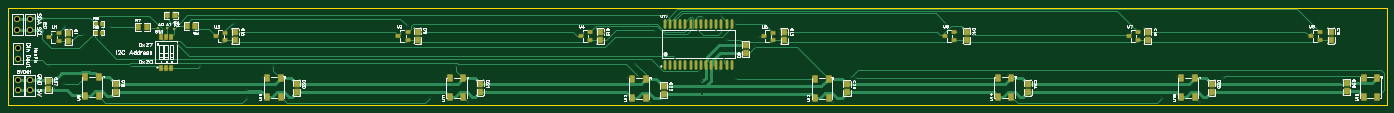
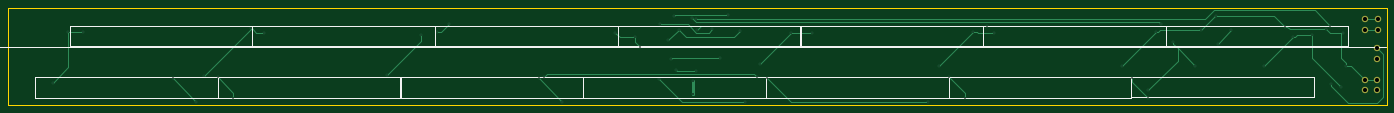
Circuit board: 10 layer files. Board 340.0 x 24.0 mm.
- drill: Drill_PTH_Through.DRL (1709 bytes)
- drill: Drill_PTH_Through_Via.DRL (1521 bytes)
- outline: Gerber_BoardOutlineLayer.GKO (528 bytes)
- bottom_copper: Gerber_BottomLayer.GBL (6272 bytes)
- bottom_silk: Gerber_BottomSilkscreenLayer.GBO (2402 bytes)
- bottom_mask: Gerber_BottomSolderMaskLayer.GBS (644 bytes)
- top_copper: Gerber_TopLayer.GTL (21071 bytes)
- paste: Gerber_TopPasteMaskLayer.GTP (18656 bytes)
- top_silk: Gerber_TopSilkscreenLayer.GTO (72491 bytes)
- top_mask: Gerber_TopSolderMaskLayer.GTS (4956 bytes)

=== drill: Drill_PTH_Through.DRL ===
;TYPE=PLATED
;Layer: PTH_Through
;EasyEDA Pro v2.2.45.4, 2026-01-27 00:14:52
;Gerber Generator version 0.3
M48
METRIC,LZ,[number-redacted]
;Hole size 1 = 0.30500 METRIC
T01C0.30500
;Hole size 2 = 1.00000 METRIC
T02C1.00000
%
G05
G90
T01
X170.942Y-33.274
X170.93775Y-36.56
X13.72299Y-19.62404
X170.053Y-17.8929
X55.37899Y-19.24304
X171.22191Y-17.64957
X178.94998Y-19.24304
X166.24998Y-20.51304
X234.06799Y-21.14804
X231.01999Y-19.11604
X113.02911Y-38.29101
X152.65311Y-32.44901
X157.98711Y-38.41801
X179.19713Y-32.70199
X203.07211Y-38.41801
X208.91411Y-32.57601
X284.22511Y-37.40201
X288.03511Y-32.32201
X293.36911Y-38.29101
X299.21111Y-32.44901
X38.116Y-20.701
X41.418Y-24.003
X164.1Y-27.559
X176.39652Y-27.91752
X58.54687Y-37.52901
X62.61087Y-32.44901
X103.88587Y-37.40201
X107.69587Y-32.32201
X170.17352Y-30.71152
X175.133Y-30.45752
X13.462Y-34.036
X155.06799Y-32.258
X207.64599Y-32.258
X169.799Y-20.59648
X98.27552Y-19.685
X175.641Y-17.29448
X162.179Y-17.04048
X18.161Y-21.955
X22.987Y-22.463
X11.049Y-34.655
X30.099Y-29.575
X47.05287Y-29.46908
X52.38687Y-23.62708
X58.73687Y-35.56508
X159.258Y-20.939
X174.371Y-20.558
X176.911Y-23.098
X14.859Y-20.463
X10.541Y-21.479
X9.779Y-29.607
X24.765Y-19.955
X41.783Y-17.129
X45.593Y-20.685
X56.769Y-21.193
X65.151Y-29.575
X96.51302Y-21.336
X101.727Y-21.098
X110.109Y-29.48
X141.589Y-21.336
X146.812Y-21.447
X154.432Y-29.067
X183.896Y-24.876
X185.166Y-22.336
X189.992Y-21.32
X237.871Y-21.86
X246.20512Y-31.766
X276.733Y-21.352
X279.908Y-20.209
X291.41712Y-31.893
X321.38931Y-21.225
X324.94531Y-21.225
X328.75531Y-33.671
T02
X5.207Y-20.574
X5.207Y-18.034
X2.159Y-25.146
X2.159Y-27.686
X5.207Y-35.56
X5.207Y-33.02
X2.286Y-35.56
X2.286Y-33.02
X2.032Y-20.574
X2.032Y-18.034
M30
=== drill: Drill_PTH_Through_Via.DRL ===
;TYPE=PLATED
;Layer: PTH_Through_Via
;EasyEDA Pro v2.2.45.4, 2026-01-27 00:14:52
;Gerber Generator version 0.3
M48
METRIC,LZ,[number-redacted]
;Hole size 1 = 0.30500 METRIC
T01C0.30500
%
G05
G90
T01
X170.942Y-33.274
X170.93775Y-36.56
X13.72299Y-19.62404
X170.053Y-17.8929
X55.37899Y-19.24304
X171.22191Y-17.64957
X178.94998Y-19.24304
X166.24998Y-20.51304
X234.06799Y-21.14804
X231.01999Y-19.11604
X113.02911Y-38.29101
X152.65311Y-32.44901
X157.98711Y-38.41801
X179.19713Y-32.70199
X203.07211Y-38.41801
X208.91411Y-32.57601
X284.22511Y-37.40201
X288.03511Y-32.32201
X293.36911Y-38.29101
X299.21111Y-32.44901
X38.116Y-20.701
X41.418Y-24.003
X164.1Y-27.559
X176.39652Y-27.91752
X58.54687Y-37.52901
X62.61087Y-32.44901
X103.88587Y-37.40201
X107.69587Y-32.32201
X170.17352Y-30.71152
X175.133Y-30.45752
X13.462Y-34.036
X155.06799Y-32.258
X207.64599Y-32.258
X169.799Y-20.59648
X98.27552Y-19.685
X175.641Y-17.29448
X162.179Y-17.04048
X18.161Y-21.955
X22.987Y-22.463
X11.049Y-34.655
X30.099Y-29.575
X47.05287Y-29.46908
X52.38687Y-23.62708
X58.73687Y-35.56508
X159.258Y-20.939
X174.371Y-20.558
X176.911Y-23.098
X14.859Y-20.463
X10.541Y-21.479
X9.779Y-29.607
X24.765Y-19.955
X41.783Y-17.129
X45.593Y-20.685
X56.769Y-21.193
X65.151Y-29.575
X96.51302Y-21.336
X101.727Y-21.098
X110.109Y-29.48
X141.589Y-21.336
X146.812Y-21.447
X154.432Y-29.067
X183.896Y-24.876
X185.166Y-22.336
X189.992Y-21.32
X237.871Y-21.86
X246.20512Y-31.766
X276.733Y-21.352
X279.908Y-20.209
X291.41712Y-31.893
X321.38931Y-21.225
X324.94531Y-21.225
X328.75531Y-33.671
M30
=== outline: Gerber_BoardOutlineLayer.GKO ===
G04 Layer: BoardOutlineLayer*
G04 EasyEDA Pro v2.2.45.4, 2026-01-27 00:14:52*
G04 Gerber Generator version 0.3*
G04 Scale: 100 percent, Rotated: No, Reflected: No*
G04 Dimensions in millimeters*
G04 Leading zeros omitted, absolute positions, 4 integers and 5 decimals*
G04 Generated by one-click*
%FSLAX45Y45*%
%MOMM*%
%ADD10C,0.254*%
%ADD11C,0.7540*%
G75*


G04 Rect Start*
G54D10*
G01X-25400Y-3911300D02*
G01X-25400Y-1511300D01*
G01X33974600Y-1511300D01*
G01X33974600Y-3911300D01*
G01X-25400Y-3911300D01*
G04 Rect End*

M02*


=== bottom_copper: Gerber_BottomLayer.GBL ===
G04 Layer: BottomLayer*
G04 EasyEDA Pro v2.2.45.4, 2026-01-27 00:14:52*
G04 Gerber Generator version 0.3*
G04 Scale: 100 percent, Rotated: No, Reflected: No*
G04 Dimensions in millimeters*
G04 Leading zeros omitted, absolute positions, 4 integers and 5 decimals*
G04 Generated by one-click*
%FSLAX45Y45*%
%MOMM*%
%ADD10C,1.5*%
%ADD11C,0.61*%
%ADD12C,0.7*%
%ADD13C,0.254*%
%ADD14C,0.4058*%
G75*


G04 Pad Start*
G54D10*
G01X520700Y-2057400D03*
G01X520700Y-1803400D03*
G01X215900Y-2514600D03*
G01X215900Y-2768600D03*
G01X520700Y-3556000D03*
G01X520700Y-3302000D03*
G01X228600Y-3556000D03*
G01X228600Y-3302000D03*
G01X203200Y-2057400D03*
G01X203200Y-1803400D03*
G04 Pad End*

G04 Via Start*
G54D11*
G01X17094200Y-3327400D03*
G01X17093775Y-3656000D03*
G01X1372299Y-1962404D03*
G01X17005300Y-1789290D03*
G01X5537899Y-1924304D03*
G01X17122191Y-1764957D03*
G01X17894999Y-1924304D03*
G01X16624999Y-2051304D03*
G01X23406799Y-2114804D03*
G01X23101999Y-1911604D03*
G01X11302911Y-3829101D03*
G01X15265311Y-3244901D03*
G01X15798711Y-3841801D03*
G01X17919713Y-3270199D03*
G01X20307211Y-3841801D03*
G01X20891411Y-3257601D03*
G01X28422511Y-3740201D03*
G01X28803511Y-3232201D03*
G01X29336911Y-3829101D03*
G01X29921111Y-3244901D03*
G01X3811600Y-2070100D03*
G01X4141800Y-2400300D03*
G01X16410000Y-2755900D03*
G01X17639652Y-2791752D03*
G01X5854687Y-3752901D03*
G01X6261087Y-3244901D03*
G01X10388587Y-3740201D03*
G01X10769587Y-3232201D03*
G01X17017352Y-3071152D03*
G01X17513300Y-3045752D03*
G01X1346200Y-3403600D03*
G01X15506799Y-3225800D03*
G01X20764599Y-3225800D03*
G01X16979900Y-2059648D03*
G01X9827552Y-1968500D03*
G01X17564100Y-1729448D03*
G01X16217900Y-1704048D03*
G01X1816100Y-2195500D03*
G01X2298700Y-2246300D03*
G01X1104900Y-3465500D03*
G01X3009900Y-2957500D03*
G01X4705287Y-2946908D03*
G01X5238687Y-2362708D03*
G01X5873687Y-3556508D03*
G01X15925800Y-2093900D03*
G01X17437100Y-2055800D03*
G01X17691100Y-2309800D03*
G01X1485900Y-2046300D03*
G01X1054100Y-2147900D03*
G01X977900Y-2960700D03*
G01X2476500Y-1995500D03*
G01X4178300Y-1712900D03*
G01X4559300Y-2068500D03*
G01X5676900Y-2119300D03*
G01X6515100Y-2957500D03*
G01X9651302Y-2133600D03*
G01X10172700Y-2109800D03*
G01X11010900Y-2948000D03*
G01X14158900Y-2133600D03*
G01X14681200Y-2144700D03*
G01X15443200Y-2906700D03*
G01X18389600Y-2487600D03*
G01X18516600Y-2233600D03*
G01X18999200Y-2132000D03*
G01X23787100Y-2186000D03*
G01X24620512Y-3176600D03*
G01X27673300Y-2135200D03*
G01X27990800Y-2020900D03*
G01X29141712Y-3189300D03*
G01X32138931Y-2122500D03*
G01X32494531Y-2122500D03*
G01X32875531Y-3367100D03*
G04 Via End*

G04 Track Start*
G54D12*
G01X17093775Y-3656000D02*
G01X17094200Y-3655574D01*
G01X17094200Y-3327400D01*
G54D13*
G01X1372299Y-1962404D02*
G01X1753299Y-1581404D01*
G01X4242499Y-1581404D01*
G01X4450385Y-1789290D01*
G01X17005300Y-1789290D01*
G01X5537899Y-1924304D02*
G01X5595645Y-1866557D01*
G01X17020591Y-1866557D01*
G01X17122191Y-1764957D01*
G01X17894999Y-1924304D02*
G01X17209199Y-1924304D01*
G01X17005999Y-2127504D01*
G01X16701199Y-2127504D01*
G01X16624999Y-2051304D01*
G01X23406799Y-2114804D02*
G01X23305199Y-2114804D01*
G01X23101999Y-1911604D01*
G01X11302911Y-3829101D02*
G01X14681111Y-3829101D01*
G01X15265311Y-3244901D01*
G01X15798711Y-3841801D02*
G01X17348111Y-3841801D01*
G01X17919713Y-3270199D01*
G01X20307211Y-3841801D02*
G01X20891411Y-3257601D01*
G01X28422511Y-3740201D02*
G01X28422511Y-3613201D01*
G01X28803511Y-3232201D01*
G01X29336911Y-3829101D02*
G01X29921111Y-3244901D01*
G01X520700Y-1803400D02*
G01X203200Y-1803400D01*
G01X3811600Y-2070100D02*
G01X4141800Y-2400300D01*
G01X16410000Y-2755900D02*
G01X17603800Y-2755900D01*
G01X17639652Y-2791752D01*
G01X5854687Y-3752901D02*
G01X6261087Y-3346501D01*
G01X6261087Y-3244901D01*
G01X10388587Y-3740201D02*
G01X10388587Y-3613201D01*
G01X10769587Y-3232201D01*
G01X520700Y-2057400D02*
G01X203200Y-2057400D01*
G01X17017352Y-3071152D02*
G01X17487900Y-3071152D01*
G01X17513300Y-3045752D01*
G01X15506799Y-3225800D02*
G01X15582999Y-3149600D01*
G01X20688399Y-3149600D01*
G01X20764599Y-3225800D01*
G01X16979900Y-2059648D02*
G01X16888752Y-1968500D01*
G01X9827552Y-1968500D01*
G01X17564100Y-1729448D02*
G01X17538700Y-1704048D01*
G01X16217900Y-1704048D01*
G01X1816100Y-2195500D02*
G01X2197100Y-2195500D01*
G01X2247900Y-2246300D01*
G01X2298700Y-2246300D01*
G01X1816100Y-2195500D02*
G01X1816100Y-2754300D01*
G01X1104900Y-3465500D01*
G01X2298700Y-2246300D02*
G01X3009900Y-2957500D01*
G01X5238687Y-2413508D02*
G01X5238687Y-2362708D01*
G01X5137087Y-2515108D02*
G01X5137087Y-2819908D01*
G01X5873687Y-3556508D01*
G01X15925800Y-2093900D02*
G01X16078200Y-2246300D01*
G01X17246600Y-2246300D01*
G01X17437100Y-2055800D01*
G01X17691100Y-2309800D01*
G01X1485900Y-2046300D02*
G01X1384300Y-2147900D01*
G01X1104900Y-2147900D02*
G01X1104900Y-2757500D01*
G01X977900Y-2884500D01*
G01X977900Y-2960700D01*
G01X862000Y-2960700D01*
G01X520700Y-3302000D01*
G01X228600Y-3302000D01*
G01X1485900Y-2046300D02*
G01X2374900Y-2046300D01*
G01X2425700Y-1995500D01*
G01X2476500Y-1995500D01*
G01X2759100Y-1712900D01*
G01X4178300Y-1712900D01*
G01X4203700Y-1712900D01*
G01X4559300Y-2068500D01*
G01X5575300Y-2068500D01*
G01X5626100Y-2119300D01*
G01X5676900Y-2119300D01*
G01X6515100Y-2957500D01*
G01X9651302Y-2133600D02*
G01X10047300Y-2133600D01*
G01X10071100Y-2109800D01*
G01X10172700Y-2109800D01*
G01X11010900Y-2948000D01*
G01X14158900Y-2133600D02*
G01X14568500Y-2133600D01*
G01X14579600Y-2144700D01*
G01X14681200Y-2144700D01*
G01X15443200Y-2906700D01*
G01X18389600Y-2487600D02*
G01X18516600Y-2360600D01*
G01X18516600Y-2233600D01*
G01X18897600Y-2233600D01*
G01X18999200Y-2132000D01*
G01X23787100Y-2186000D02*
G01X23787100Y-2343188D01*
G01X24620512Y-3176600D01*
G01X27673300Y-2135200D02*
G01X27851100Y-2135200D01*
G01X27965400Y-2020900D01*
G01X27990800Y-2020900D01*
G01X27990800Y-2038388D01*
G01X29141712Y-3189300D01*
G01X32138931Y-2122500D02*
G01X32494531Y-2122500D01*
G01X32494531Y-2986100D01*
G01X32875531Y-3367100D01*
G01X4705287Y-2946908D02*
G01X5137087Y-2515108D01*
G01X5238687Y-2413508D01*
G01X1384300Y-2147900D02*
G01X1104900Y-2147900D01*
G01X1054100Y-2147900D01*
G01X935501Y-3857222D02*
G01X1349701Y-3443022D01*
G01X1349701Y-3407101D01*
G01X1346200Y-3403600D01*
G01X215900Y-2514600D02*
G01X76200Y-2654300D01*
G01X76200Y-3708400D01*
G01X225022Y-3857222D01*
G01X935501Y-3857222D01*
G04 Track End*

M02*


=== bottom_silk: Gerber_BottomSilkscreenLayer.GBO ===
G04 Layer: BottomSilkscreenLayer*
G04 EasyEDA Pro v2.2.45.4, 2026-01-27 00:14:52*
G04 Gerber Generator version 0.3*
G04 Scale: 100 percent, Rotated: No, Reflected: No*
G04 Dimensions in millimeters*
G04 Leading zeros omitted, absolute positions, 4 integers and 5 decimals*
G04 Generated by one-click*
%FSLAX45Y45*%
%MOMM*%
%ADD10C,0.254*%
%ADD11C,0.0107*%
G75*


G04 PolygonModel Start*
G54D10*
G01X40030400Y-2476500D02*
G01X0Y-2476500D01*

G04 Rect Start*
G01X-2425700Y-5152400D02*
G01X-2425700Y-152400D01*
G01X37574300Y-152400D01*
G01X37574300Y-5152400D01*
G01X-2425700Y-5152400D01*
G01X927100Y-2455800D02*
G01X927100Y-1955800D01*
G01X5427100Y-1955800D01*
G01X5427100Y-2455800D01*
G01X927100Y-2455800D01*
G01X18946300Y-2459800D02*
G01X18946300Y-1959800D01*
G01X23446300Y-1959800D01*
G01X23446300Y-2459800D01*
G01X18946300Y-2459800D01*
G01X27950600Y-2459800D02*
G01X27950600Y-1959800D01*
G01X32450600Y-1959800D01*
G01X32450600Y-2459800D01*
G01X27950600Y-2459800D01*
G01X23454800Y-2459800D02*
G01X23454800Y-1959800D01*
G01X27954800Y-1959800D01*
G01X27954800Y-2459800D01*
G01X23454800Y-2459800D01*
G01X5433500Y-2459800D02*
G01X5433500Y-1959800D01*
G01X9933500Y-1959800D01*
G01X9933500Y-2459800D01*
G01X5433500Y-2459800D01*
G01X14437800Y-2459800D02*
G01X14437800Y-1959800D01*
G01X18937800Y-1959800D01*
G01X18937800Y-2459800D01*
G01X14437800Y-2459800D01*
G01X9929300Y-2459800D02*
G01X9929300Y-1959800D01*
G01X14429300Y-1959800D01*
G01X14429300Y-2459800D01*
G01X9929300Y-2459800D01*
G01X1776950Y-3727800D02*
G01X1776950Y-3227800D01*
G01X6276950Y-3227800D01*
G01X6276950Y-3727800D01*
G01X1776950Y-3727800D01*
G01X6283350Y-3731800D02*
G01X6283350Y-3231800D01*
G01X10783350Y-3231800D01*
G01X10783350Y-3731800D01*
G01X6283350Y-3731800D01*
G01X10779150Y-3731800D02*
G01X10779150Y-3231800D01*
G01X15279150Y-3231800D01*
G01X15279150Y-3731800D01*
G01X10779150Y-3731800D01*
G01X15287650Y-3731800D02*
G01X15287650Y-3231800D01*
G01X19787650Y-3231800D01*
G01X19787650Y-3731800D01*
G01X15287650Y-3731800D01*
G01X19796150Y-3731800D02*
G01X19796150Y-3231800D01*
G01X24296150Y-3231800D01*
G01X24296150Y-3731800D01*
G01X19796150Y-3731800D01*
G01X24304650Y-3731800D02*
G01X24304650Y-3231800D01*
G01X28804650Y-3231800D01*
G01X28804650Y-3731800D01*
G01X24304650Y-3731800D01*
G01X28800450Y-3731800D02*
G01X28800450Y-3231800D01*
G01X33300450Y-3231800D01*
G01X33300450Y-3731800D01*
G01X28800450Y-3731800D01*
G04 Rect End*

M02*


=== bottom_mask: Gerber_BottomSolderMaskLayer.GBS ===
G04 Layer: BottomSolderMaskLayer*
G04 EasyEDA Pro v2.2.45.4, 2026-01-27 00:14:52*
G04 Gerber Generator version 0.3*
G04 Scale: 100 percent, Rotated: No, Reflected: No*
G04 Dimensions in millimeters*
G04 Leading zeros omitted, absolute positions, 4 integers and 5 decimals*
G04 Generated by one-click*
%FSLAX45Y45*%
%MOMM*%
%ADD10C,1.6*%
%ADD11C,0.3860*%
G75*


G04 Pad Start*
G54D10*
G01X520700Y-2057400D03*
G01X520700Y-1803400D03*
G01X215900Y-2514600D03*
G01X215900Y-2768600D03*
G01X520700Y-3556000D03*
G01X520700Y-3302000D03*
G01X228600Y-3556000D03*
G01X228600Y-3302000D03*
G01X203200Y-2057400D03*
G01X203200Y-1803400D03*
G04 Pad End*

M02*


=== top_copper: Gerber_TopLayer.GTL (21071 bytes, source omitted) ===
=== paste: Gerber_TopPasteMaskLayer.GTP (18656 bytes, source omitted) ===
=== top_silk: Gerber_TopSilkscreenLayer.GTO (72491 bytes, source omitted) ===
=== top_mask: Gerber_TopSolderMaskLayer.GTS ===
G04 Layer: TopSolderMaskLayer*
G04 EasyEDA Pro v2.2.45.4, 2026-01-27 00:14:52*
G04 Gerber Generator version 0.3*
G04 Scale: 100 percent, Rotated: No, Reflected: No*
G04 Dimensions in millimeters*
G04 Leading zeros omitted, absolute positions, 4 integers and 5 decimals*
G04 Generated by one-click*
%FSLAX45Y45*%
%MOMM*%
%AMRoundRect*1,1,$1,$2,$3*1,1,$1,$4,$5*1,1,$1,0-$2,0-$3*1,1,$1,0-$4,0-$5*20,1,$1,$2,$3,$4,$5,0*20,1,$1,$4,$5,0-$2,0-$3,0*20,1,$1,0-$2,0-$3,0-$4,0-$5,0*20,1,$1,0-$4,0-$5,$2,$3,0*4,1,4,$2,$3,$4,$5,0-$2,0-$3,0-$4,0-$5,$2,$3,0*%
%ADD10RoundRect,0.09495X-0.67833X-0.70833X-0.67833X0.70833*%
%ADD11C,1.6*%
%ADD12RoundRect,0.09164X-0.50518X0.40518X0.50518X0.40518*%
%ADD13RoundRect,0.09288X-0.60357X-0.80357X-0.60357X0.80357*%
%ADD14O,0.702X2.402*%
%ADD15C,0.602*%
%ADD16RoundRect,0.09387X-0.57013X0.69237X0.57013X0.69237*%
%ADD17RoundRect,0.0957X-0.38539X-0.6404X-0.38539X0.6404*%
%ADD18RoundRect,0.09121X-0.38539X-0.6404X-0.38539X0.6404*%
%ADD19RoundRect,0.09138X-0.40835X0.43711X0.40835X0.43711*%
G75*


G04 Pad Start*
G54D10*
G01X1460500Y-2347900D03*
G01X1460500Y-2147900D03*
G01X18161000Y-2440000D03*
G01X18161000Y-2640000D03*
G01X5575300Y-2322500D03*
G01X5575300Y-2122500D03*
G01X10071100Y-2309800D03*
G01X10071100Y-2109800D03*
G01X14579600Y-2322500D03*
G01X14579600Y-2122500D03*
G01X19113500Y-2322500D03*
G01X19113500Y-2122500D03*
G01X23609300Y-2309800D03*
G01X23609300Y-2109800D03*
G01X28079700Y-2322500D03*
G01X28079700Y-2122500D03*
G01X32600900Y-2309800D03*
G01X32600900Y-2109800D03*
G01X2628900Y-3592500D03*
G01X2628900Y-3392500D03*
G01X7086600Y-3592500D03*
G01X7086600Y-3392500D03*
G01X11620500Y-3592500D03*
G01X11620500Y-3392500D03*
G01X16141700Y-3656000D03*
G01X16141700Y-3456000D03*
G01X20662900Y-3605200D03*
G01X20662900Y-3405200D03*
G01X25120600Y-3592500D03*
G01X25120600Y-3392500D03*
G01X29654500Y-3592500D03*
G01X29654500Y-3392500D03*
G01X32981900Y-3579800D03*
G01X32981900Y-3379800D03*
G54D11*
G01X520700Y-2057400D03*
G01X520700Y-1803400D03*
G01X215900Y-2514600D03*
G01X215900Y-2768600D03*
G54D12*
G01X1219899Y-2140204D03*
G01X989902Y-2235200D03*
G01X1219899Y-2330196D03*
G01X5334699Y-2127504D03*
G01X5104702Y-2222500D03*
G01X5334699Y-2317496D03*
G01X9830499Y-2114804D03*
G01X9600502Y-2209800D03*
G01X9830499Y-2304796D03*
G01X14326299Y-2114804D03*
G01X14096302Y-2209800D03*
G01X14326299Y-2304796D03*
G01X18834799Y-2127504D03*
G01X18604802Y-2222500D03*
G01X18834799Y-2317496D03*
G01X23305199Y-2114804D03*
G01X23075202Y-2209800D03*
G01X23305199Y-2304796D03*
G01X27839099Y-2114804D03*
G01X27609102Y-2209800D03*
G01X27839099Y-2304796D03*
G01X32328715Y-2114291D03*
G01X32098718Y-2209287D03*
G01X32328715Y-2304283D03*
G54D13*
G01X1879689Y-3702101D03*
G01X2209711Y-3702101D03*
G01X2209711Y-3232099D03*
G01X1879689Y-3232099D03*
G01X6362789Y-3714801D03*
G01X6692811Y-3714801D03*
G01X6692811Y-3244799D03*
G01X6362789Y-3244799D03*
G01X10871289Y-3727501D03*
G01X11201311Y-3727501D03*
G01X11201311Y-3257499D03*
G01X10871289Y-3257499D03*
G01X15367089Y-3740201D03*
G01X15697111Y-3740201D03*
G01X15697111Y-3270199D03*
G01X15367089Y-3270199D03*
G01X19875589Y-3740201D03*
G01X20205611Y-3740201D03*
G01X20205611Y-3270199D03*
G01X19875589Y-3270199D03*
G01X24384089Y-3714801D03*
G01X24714111Y-3714801D03*
G01X24714111Y-3244799D03*
G01X24384089Y-3244799D03*
G01X28905289Y-3727501D03*
G01X29235311Y-3727501D03*
G01X29235311Y-3257499D03*
G01X28905289Y-3257499D03*
G01X33401089Y-3714801D03*
G01X33731111Y-3714801D03*
G01X33731111Y-3244799D03*
G01X33401089Y-3244799D03*
G54D14*
G01X16167100Y-2918752D03*
G01X16294100Y-2918752D03*
G01X16421100Y-2918752D03*
G01X16548100Y-2918752D03*
G01X16675100Y-2918752D03*
G01X16802100Y-2918752D03*
G01X16929100Y-2918752D03*
G01X17056100Y-2918752D03*
G01X17183100Y-2918752D03*
G01X17310100Y-2918752D03*
G01X17437100Y-2918752D03*
G01X17564100Y-2918752D03*
G01X17691100Y-2918752D03*
G01X17818100Y-2918752D03*
G01X16167100Y-1907248D03*
G01X16294100Y-1907248D03*
G01X16421100Y-1907248D03*
G01X16548100Y-1907248D03*
G01X16675100Y-1907248D03*
G01X16802100Y-1907248D03*
G01X16929100Y-1907248D03*
G01X17056100Y-1907248D03*
G01X17183100Y-1907248D03*
G01X17310100Y-1907248D03*
G01X17437100Y-1907248D03*
G01X17564100Y-1907248D03*
G01X17691100Y-1907248D03*
G01X17818100Y-1907248D03*
G54D11*
G01X520700Y-3556000D03*
G01X520700Y-3302000D03*
G54D15*
G01X3682498Y-2020707D03*
G01X3886200Y-2019300D03*
G01X4076198Y-2030207D03*
G54D16*
G01X4383100Y-1968500D03*
G01X4583100Y-1968500D03*
G01X3887800Y-1701800D03*
G01X4087800Y-1701800D03*
G01X3389300Y-1993900D03*
G01X3189300Y-1993900D03*
G54D18*
G01X4000500Y-2234692D03*
G01X4000500Y-2997708D03*
G01X3873500Y-2997708D03*
G01X3873500Y-2234692D03*
G01X3746500Y-2234692D03*
G01X3746500Y-2997708D03*
G54D11*
G01X228600Y-3556000D03*
G01X228600Y-3302000D03*
G01X203200Y-2057400D03*
G01X203200Y-1803400D03*
G54D10*
G01X965200Y-3529000D03*
G01X965200Y-3329000D03*
G54D19*
G01X2285136Y-2133600D03*
G01X2134464Y-2133600D03*
G01X2285136Y-1917700D03*
G01X2134464Y-1917700D03*
G04 Pad End*

M02*


